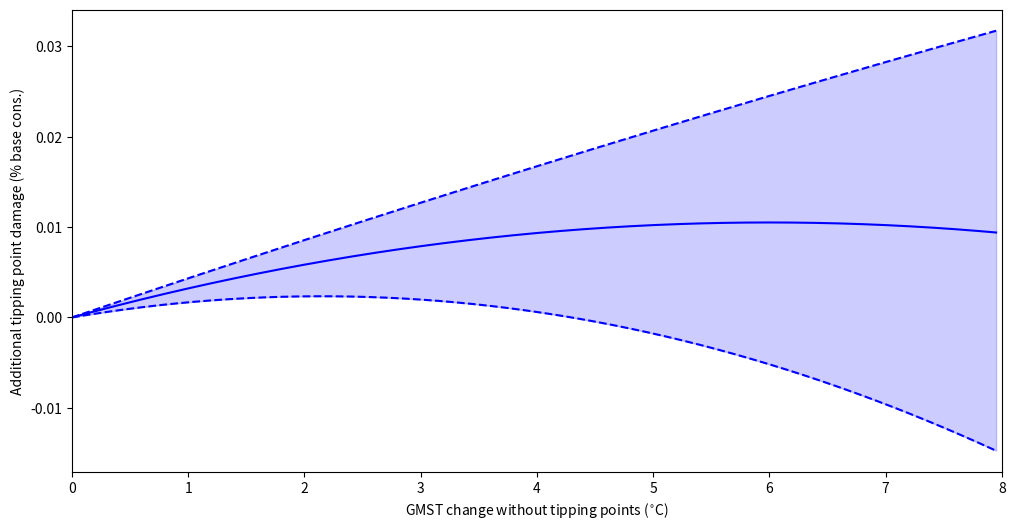

This figure's Python source:
import numpy as np
import matplotlib.pyplot as plt

B_MEAN = 0.48
A_MEAN = -0.04

CONSUMP_INIT = 61.88 # trillion 2020 USD (from World Bank)
GLOB_GDP_INIT = 84.75 # trillion 2020 USD (from World Bank)
factor = CONSUMP_INIT/GLOB_GDP_INIT

gmst = np.arange(0, 8, 0.05)

DRAWS = 10**4
b_dist = np.random.normal(loc=B_MEAN, scale=0.04, size=DRAWS)
a_dist = np.random.normal(loc=A_MEAN, scale=0.01, size=DRAWS)

dam_funcs = factor * (b_dist[:, None] * gmst + a_dist[:, None] * gmst**2) * 0.01
dam_mean = (B_MEAN * gmst + A_MEAN * gmst**2) * factor * 0.01

maxpolyd = np.max(dam_funcs[:,-1])
lowpolyd = np.min(dam_funcs[:,-1])
maxindex = np.where(dam_funcs[:,-1] == maxpolyd)[0]
lowindex = np.where(dam_funcs[:,-1] == lowpolyd)[0]
upperpolyd = dam_funcs[maxindex,:]
lowerpolyd = dam_funcs[lowindex,:]

fig, ax = plt.subplots(1, figsize=(12,6))

ax.plot(gmst, dam_mean, color='b')
ax.plot(gmst, lowerpolyd[0,:], color='b', linestyle='dashed')
ax.plot(gmst, upperpolyd[0,:], color='b', linestyle='dashed')
ax.fill_between(gmst, lowerpolyd[0,:], upperpolyd[0,:], color='b', alpha=0.2)
#ax.set_ylim((-0.5,0.5))
ax.set_xlim((0,8))
ax.set_xlabel("GMST change without tipping points ($^{\circ}$C)")
ax.set_ylabel("Additional tipping point damage (% base cons.)")

